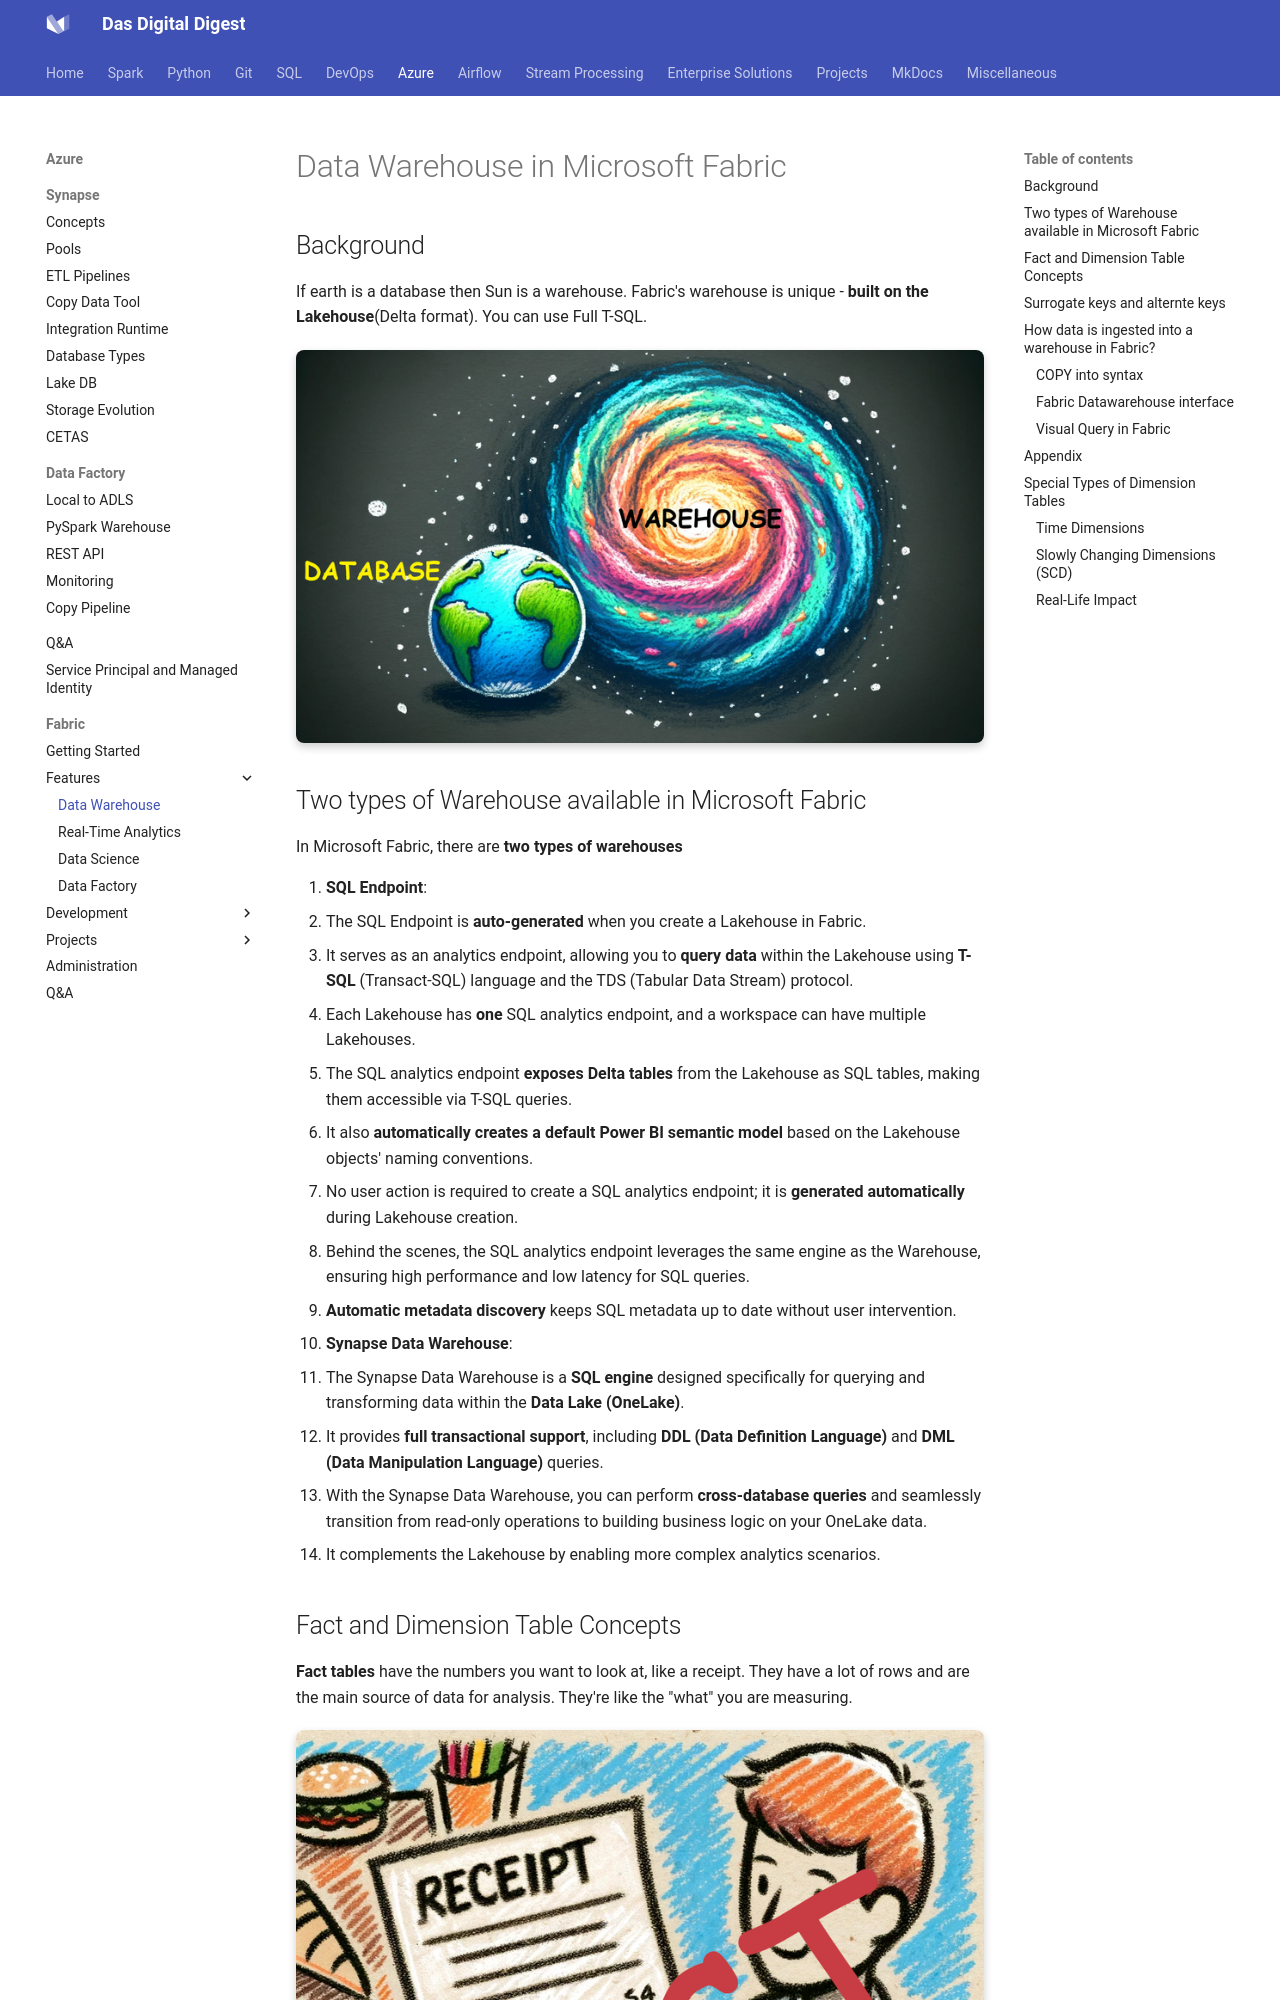

repository: dwdas9/home · page: Microsoft-Fabric/DataWareHouse.html · generator: mkdocs

# Data Warehouse in Microsoft Fabric

## Background

If earth is a database then Sun is a warehouse. Fabric's warehouse is unique - **built on the Lakehouse**(Delta format). You can use Full T-SQL.

![\alt text](images\image-46.png)
